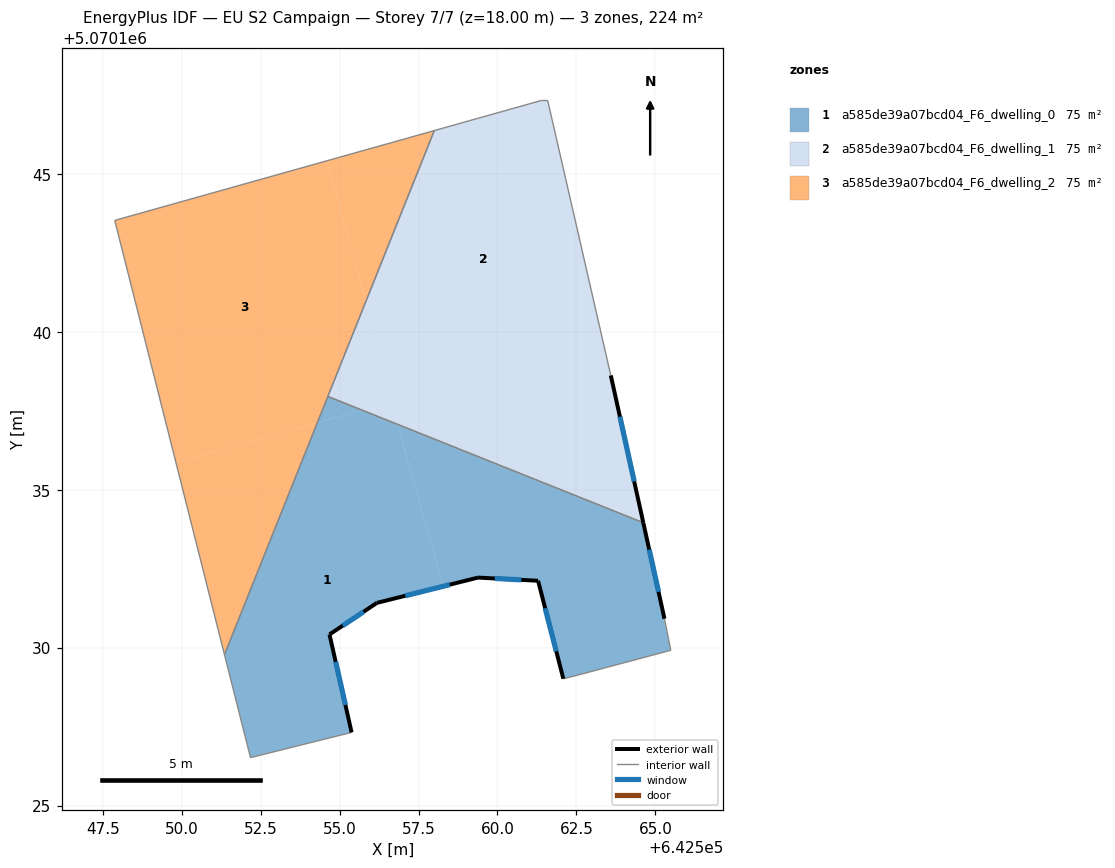
=== STOREY PLAN SPEC (per zone: floor XY polygon, exterior-wall plan segments, windows/doors) ===
zone 1: a585de39a07bcd04_F6_dwelling_0  (74.5 m²)
  floor: (642556.84, 5070137.07) (642558.28, 5070131.94) (642556.18, 5070131.42) (642554.68, 5070130.42) (642555.38, 5070127.32) (642552.18, 5070126.52) (642551.36, 5070129.78) (642554.30, 5070137.12) (642555.71, 5070137.52)
  floor: (642564.62, 5070133.96) (642565.29, 5070130.92) (642565.49, 5070129.92) (642562.49, 5070129.12) (642562.09, 5070129.01) (642561.29, 5070132.12) (642559.39, 5070132.22) (642558.28, 5070131.94) (642556.84, 5070137.07)
  floor: (642555.71, 5070137.52) (642554.30, 5070137.12) (642554.63, 5070137.96)
  exterior wall: (642561.29, 5070132.12) – (642562.09, 5070129.01)  [3.2 m]
    window: (642561.51, 5070131.25) – (642561.86, 5070129.88)  [1.9 m²]
  exterior wall: (642559.39, 5070132.22) – (642561.29, 5070132.12)  [1.9 m]
    window: (642559.92, 5070132.19) – (642560.75, 5070132.15)  [1.1 m²]
  exterior wall: (642556.18, 5070131.42) – (642559.39, 5070132.22)  [3.3 m]
    window: (642557.08, 5070131.64) – (642558.49, 5070131.99)  [1.9 m²]
  exterior wall: (642554.68, 5070130.42) – (642556.18, 5070131.42)  [1.8 m]
    window: (642555.10, 5070130.70) – (642555.76, 5070131.14)  [1.0 m²]
  exterior wall: (642555.38, 5070127.32) – (642554.68, 5070130.42)  [3.2 m]
    window: (642555.18, 5070128.19) – (642554.88, 5070129.55)  [1.8 m²]
  exterior wall: (642565.29, 5070130.92) – (642564.62, 5070133.96)  [3.1 m]
    window: (642565.10, 5070131.77) – (642564.81, 5070133.10)  [1.8 m²]
  interior walls: 7
zone 2: a585de39a07bcd04_F6_dwelling_1  (74.5 m²)
  floor: (642563.35, 5070139.67) (642563.59, 5070138.62) (642564.62, 5070133.96) (642556.84, 5070137.07) (642556.64, 5070137.78)
  floor: (642561.59, 5070147.33) (642563.35, 5070139.67) (642556.73, 5070137.81) (642555.84, 5070140.97) (642558.00, 5070146.38) (642561.39, 5070147.33)
  floor: (642556.64, 5070137.78) (642556.84, 5070137.07) (642555.71, 5070137.52)
  floor: (642555.84, 5070140.97) (642556.73, 5070137.81) (642555.71, 5070137.52) (642554.63, 5070137.96)
  exterior wall: (642564.62, 5070133.96) – (642563.59, 5070138.62)  [4.8 m]
    window: (642564.33, 5070135.26) – (642563.88, 5070137.31)  [2.8 m²]
  interior walls: 5
zone 3: a585de39a07bcd04_F6_dwelling_2  (74.5 m²)
  floor: (642554.59, 5070145.42) (642555.84, 5070140.97) (642554.30, 5070137.12) (642549.82, 5070135.87) (642547.88, 5070143.53)
  floor: (642554.30, 5070137.12) (642551.36, 5070129.78) (642549.82, 5070135.87)
  floor: (642558.00, 5070146.38) (642555.84, 5070140.97) (642554.59, 5070145.42)
  interior walls: 4

=== DERIVED (storey summary) ===
Building: EU S2 Campaign
Storey: 7 of 7  (floor level z = 18.00 m)
Storey gross floor area: 223.6 m²
Zones on this storey: 3
  - a585de39a07bcd04_F6_dwelling_0: floor 74.5 m²; exterior wall 16.5 m (49.5 m²); 6 window(s) 9.6 m²; WWR 19.3%
  - a585de39a07bcd04_F6_dwelling_1: floor 74.5 m²; exterior wall 4.8 m (14.3 m²); 1 window(s) 2.8 m²; WWR 19.3%
  - a585de39a07bcd04_F6_dwelling_2: floor 74.5 m²
Zone adjacency (shared interzone walls):
  - a585de39a07bcd04_F6_dwelling_0 ↔ a585de39a07bcd04_F6_dwelling_1
  - a585de39a07bcd04_F6_dwelling_0 ↔ a585de39a07bcd04_F6_dwelling_2
  - a585de39a07bcd04_F6_dwelling_1 ↔ a585de39a07bcd04_F6_dwelling_2